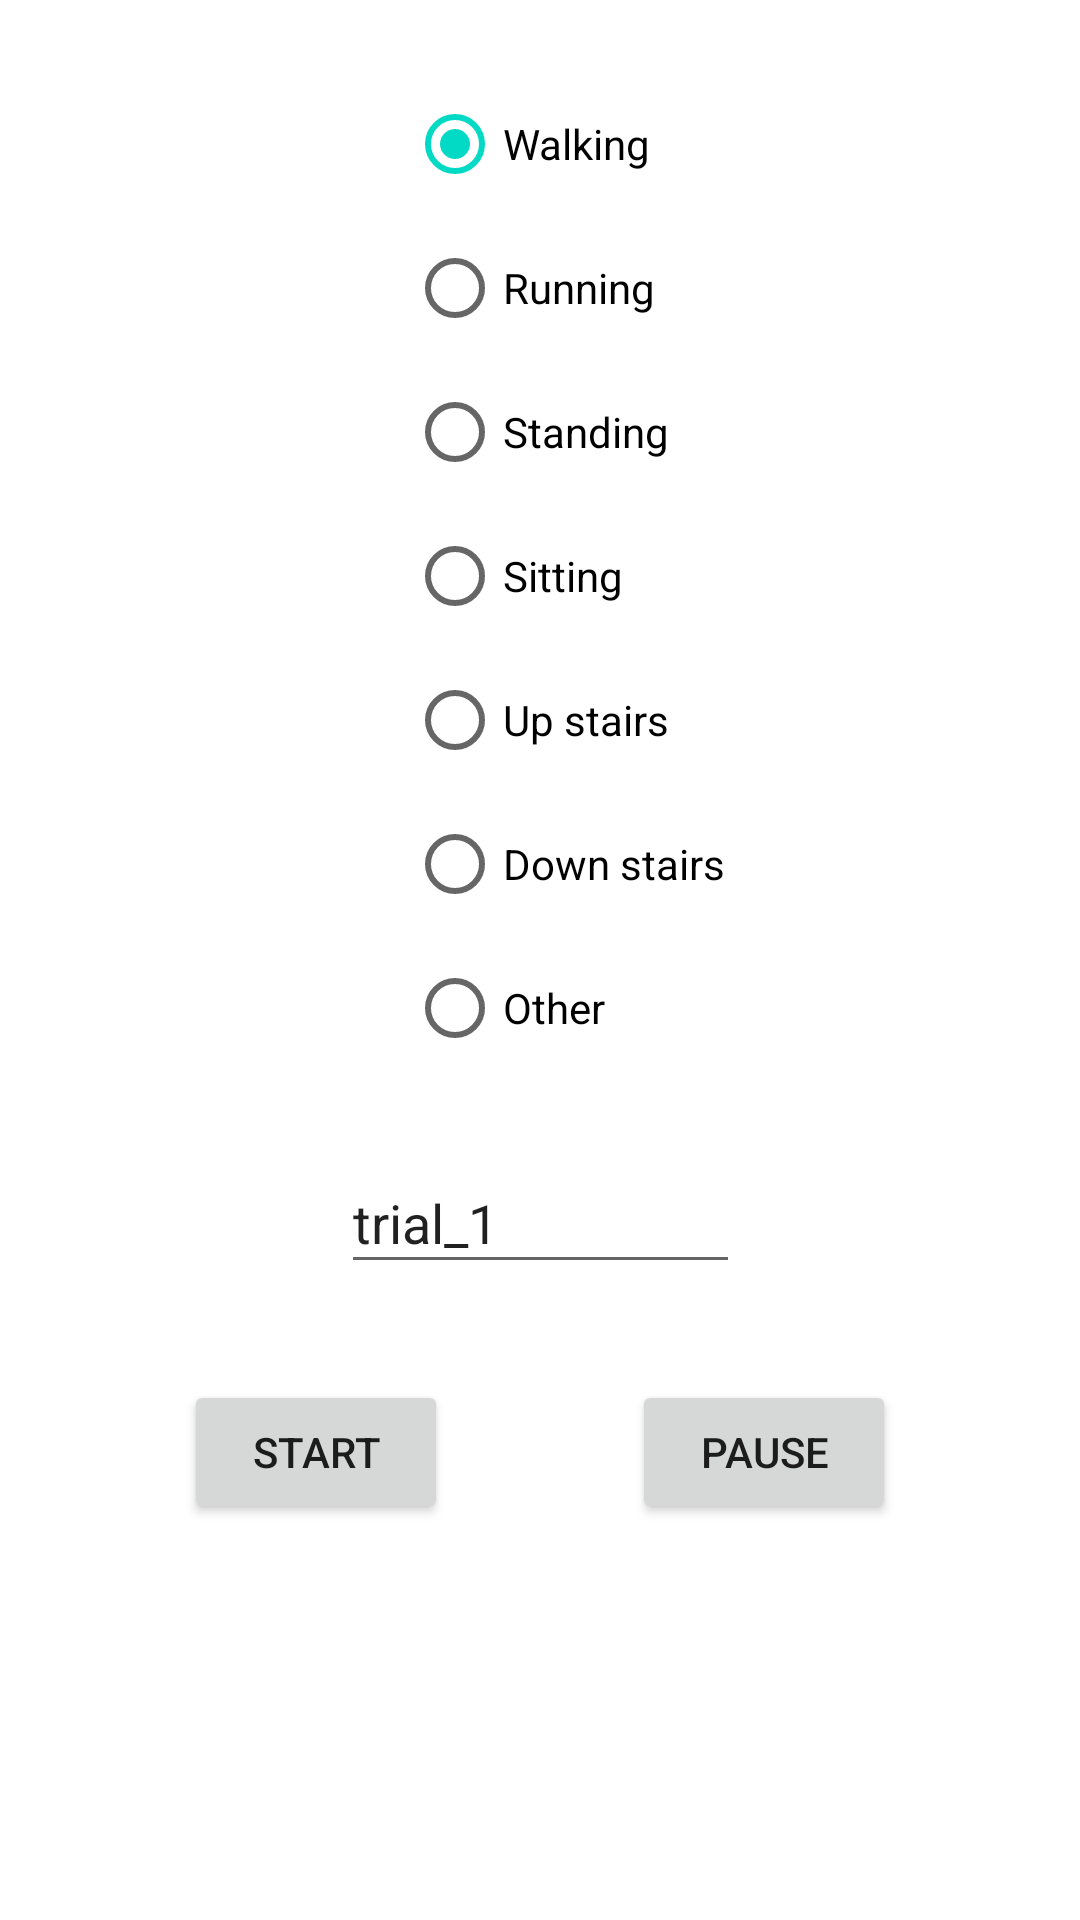

Android layout source for this screen:
<!-- AndroidManifest.xml: application theme Theme.ActionClassification -->
<!-- res/layout/activity_sensor_data_collector.xml -->
<?xml version="1.0" encoding="utf-8"?>
<androidx.constraintlayout.widget.ConstraintLayout xmlns:android="http://schemas.android.com/apk/res/android"
    xmlns:app="http://schemas.android.com/apk/res-auto"
    xmlns:tools="http://schemas.android.com/tools"
    android:layout_width="match_parent"
    android:layout_height="match_parent"
    tools:context=".SensorCollector">

    <RadioGroup
        android:id="@+id/rad_btn_activity_selection"
        android:layout_width="wrap_content"
        android:layout_height="wrap_content"
        android:layout_marginTop="24dp"
        android:checkedButton="@id/rad_btn_walking"
        app:layout_constraintEnd_toEndOf="parent"
        app:layout_constraintHorizontal_bias="0.534"
        app:layout_constraintStart_toStartOf="parent"
        app:layout_constraintTop_toTopOf="parent">

        <RadioButton
            android:id="@+id/rad_btn_walking"
            android:layout_width="wrap_content"
            android:layout_height="wrap_content"
            android:layout_marginTop="0dp"
            android:text="@string/rad_btn_walking" />

        <RadioButton
            android:id="@+id/rad_btn_running"
            android:layout_width="wrap_content"
            android:layout_height="wrap_content"
            android:layout_marginTop="0dp"
            android:text="@string/rad_btn_running" />

        <RadioButton
            android:id="@+id/rad_btn_standing"
            android:layout_width="wrap_content"
            android:layout_height="wrap_content"
            android:layout_marginTop="0dp"
            android:text="@string/rad_btn_standing" />

        <RadioButton
            android:id="@+id/rad_btn_sitting"
            android:layout_width="wrap_content"
            android:layout_height="wrap_content"
            android:layout_marginTop="0dp"
            android:text="@string/rad_btn_sitting" />

        <RadioButton
            android:id="@+id/rad_btn_upstairs"
            android:layout_width="wrap_content"
            android:layout_height="wrap_content"
            android:layout_marginTop="0dp"
            android:text="@string/rad_btn_upstairs" />

        <RadioButton
            android:id="@+id/rad_btn_downstairs"
            android:layout_width="wrap_content"
            android:layout_height="wrap_content"
            android:layout_marginTop="0dp"
            android:text="@string/rad_btn_downstairs" />

        <RadioButton
            android:id="@+id/rad_btn_other"
            android:layout_width="match_parent"
            android:layout_height="wrap_content"
            android:text="Other" />
    </RadioGroup>

    <Button
        android:id="@+id/btn_start_stop"
        android:layout_width="wrap_content"
        android:layout_height="wrap_content"
        android:layout_marginTop="32dp"
        android:text="@string/btn_start_stop"
        app:layout_constraintEnd_toStartOf="@+id/btn_pause_resume"
        app:layout_constraintHorizontal_bias="0.5"
        app:layout_constraintStart_toStartOf="parent"
        app:layout_constraintTop_toBottomOf="@+id/text_view_save_dir" />

    <Button
        android:id="@+id/btn_pause_resume"
        android:layout_width="wrap_content"
        android:layout_height="wrap_content"
        android:text="@string/btn_pause_resume"
        app:layout_constraintBaseline_toBaselineOf="@+id/btn_start_stop"
        app:layout_constraintEnd_toEndOf="parent"
        app:layout_constraintHorizontal_bias="0.5"
        app:layout_constraintStart_toEndOf="@+id/btn_start_stop" />

    <EditText
        android:id="@+id/text_view_save_dir"
        android:layout_width="133dp"
        android:layout_height="44dp"
        android:layout_marginTop="24dp"
        android:ems="10"
        android:hint="Save directory"
        android:inputType="text"
        android:text="trial_1"
        app:layout_constraintEnd_toEndOf="parent"
        app:layout_constraintHorizontal_bias="0.5"
        app:layout_constraintStart_toStartOf="parent"
        app:layout_constraintTop_toBottomOf="@+id/rad_btn_activity_selection" />

</androidx.constraintlayout.widget.ConstraintLayout>
<!-- resources referenced by this layout -->
<resources>
  <string name="btn_pause_resume">Pause</string>
  <string name="btn_start_stop">Start</string>
  <string name="rad_btn_downstairs">Down stairs</string>
  <string name="rad_btn_running">Running</string>
  <string name="rad_btn_sitting">Sitting</string>
  <string name="rad_btn_standing">Standing</string>
  <string name="rad_btn_upstairs">Up stairs</string>
  <string name="rad_btn_walking">Walking</string>
  <style name="Theme.ActionClassification" parent="Theme.MaterialComponents.DayNight.DarkActionBar">
          
          <item name="colorPrimary">@color/purple_500</item>
          <item name="colorPrimaryVariant">@color/purple_700</item>
          <item name="colorOnPrimary">@color/white</item>
          
          <item name="colorSecondary">@color/teal_200</item>
          <item name="colorSecondaryVariant">@color/teal_700</item>
          <item name="colorOnSecondary">@color/black</item>
          
          <item name="android:statusBarColor" tools:targetApi="l">?attr/colorPrimaryVariant</item>
          
      </style>
  <!-- not gathered from this repository: default colours our renderer supplied (Android Studio template values) -->
  <color name="purple_500">#FF6200EE</color>
  <color name="purple_700">#FF3700B3</color>
  <color name="teal_200">#FF03DAC5</color>
  <color name="teal_700">#FF018786</color>
  <color name="black">#FF000000</color>
  <color name="white">#FFFFFFFF</color>
</resources>
